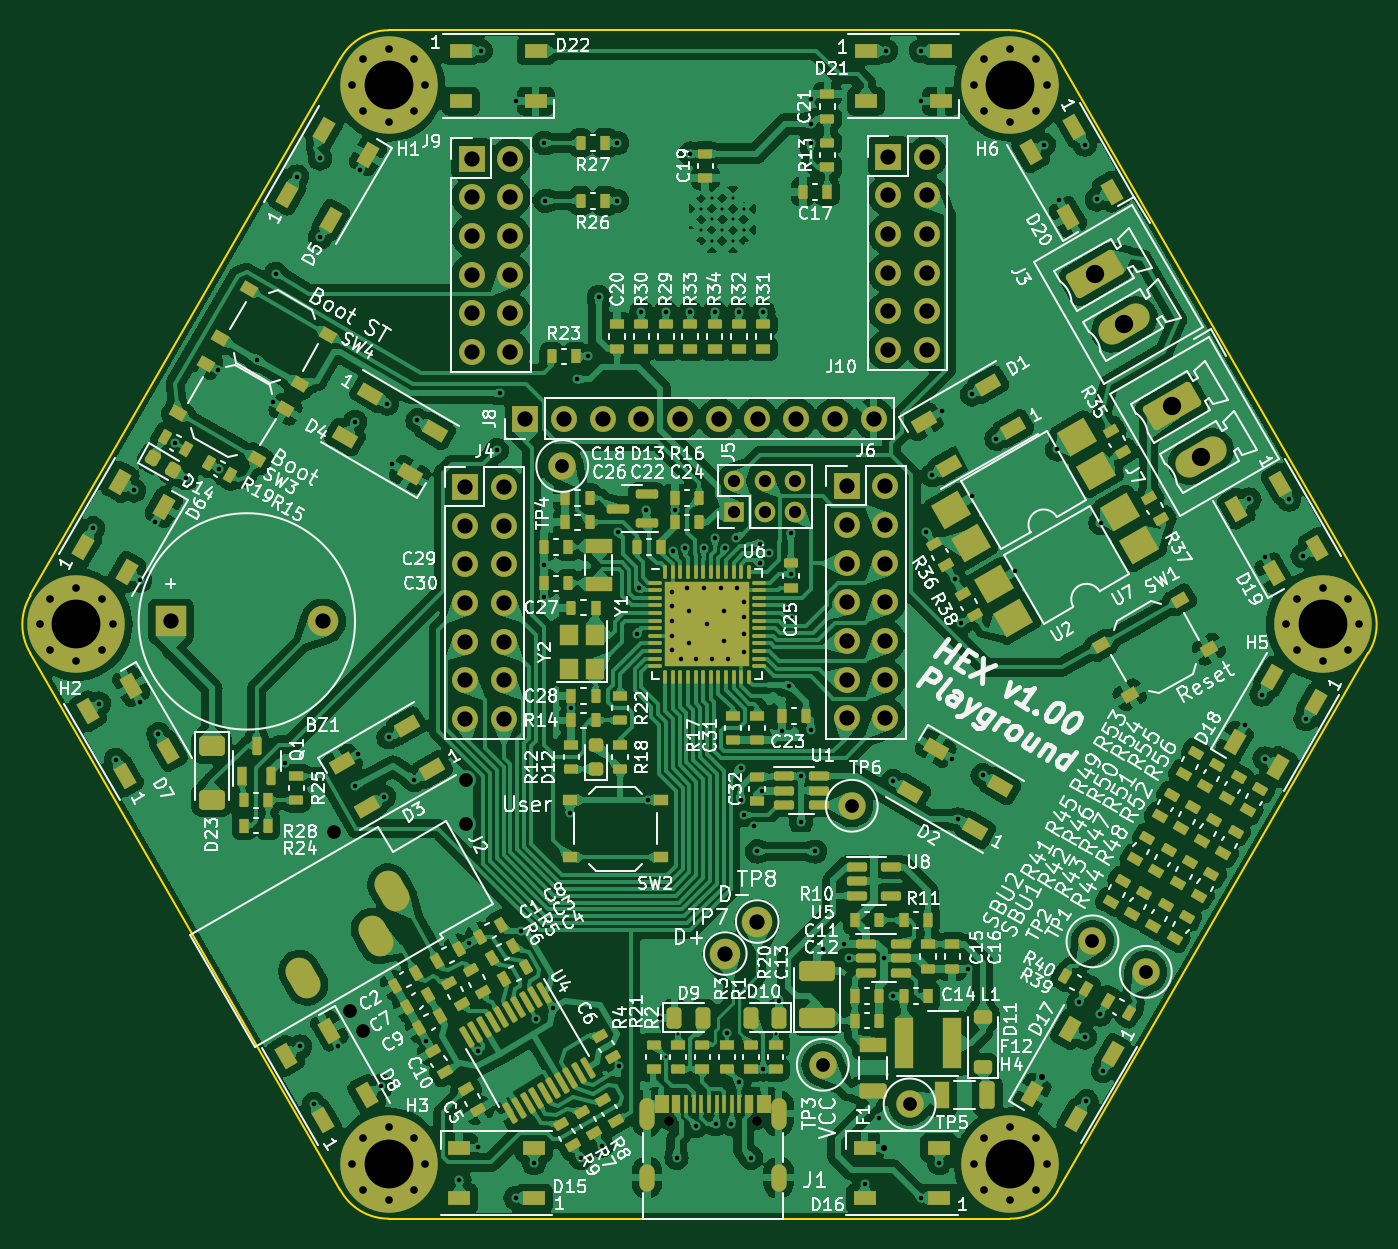
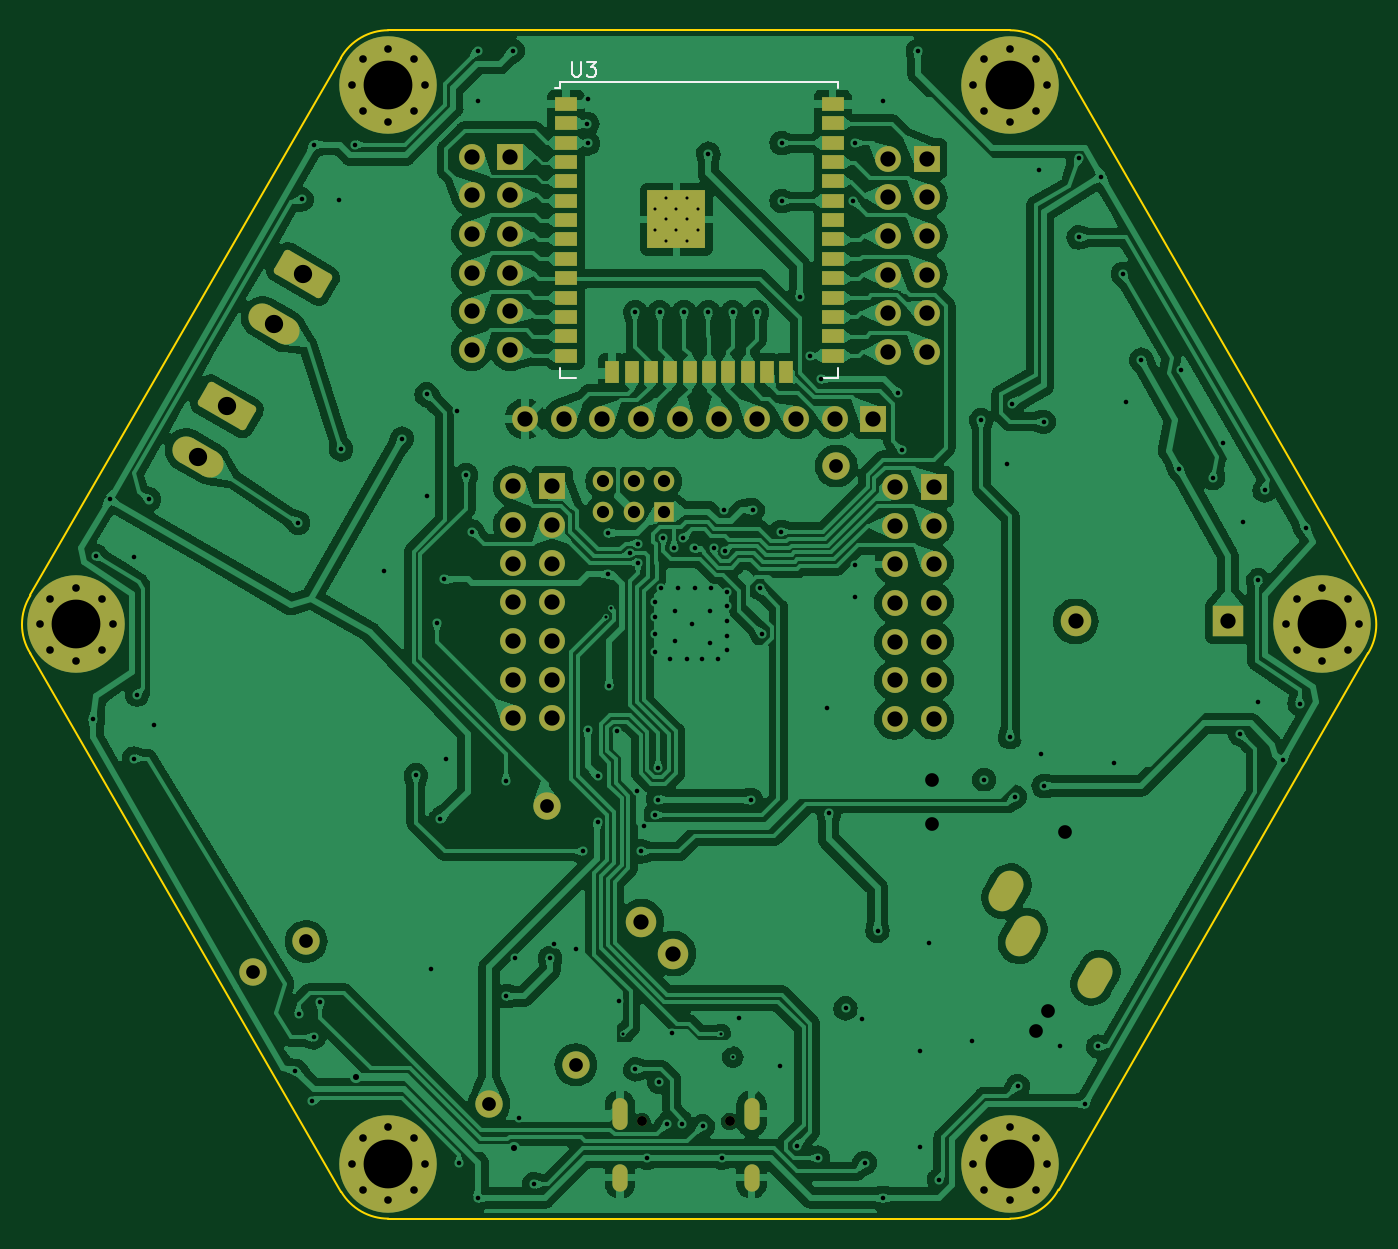
Circuit board: 11 layer files. Board 87.8 x 78.0 mm.
- bottom_copper: ESP_DB_v1.0-B_Cu.gbr (379726 bytes)
- bottom_mask: ESP_DB_v1.0-B_Mask.gbr (7530 bytes)
- paste: ESP_DB_v1.0-B_Paste.gbr (1718 bytes)
- bottom_silk: ESP_DB_v1.0-B_Silkscreen.gbr (2013 bytes)
- outline: ESP_DB_v1.0-Edge_Cuts.gbr (1259 bytes)
- top_copper: ESP_DB_v1.0-F_Cu.gbr (678617 bytes)
- top_mask: ESP_DB_v1.0-F_Mask.gbr (24353 bytes)
- paste: ESP_DB_v1.0-F_Paste.gbr (19660 bytes)
- top_silk: ESP_DB_v1.0-F_Silkscreen.gbr (280062 bytes)
- drill: ESP_DB_v1.0-NPTH.drl (364 bytes)
- drill: ESP_DB_v1.0-PTH.drl (6646 bytes)

=== bottom_copper: ESP_DB_v1.0-B_Cu.gbr (379726 bytes, source omitted) ===
=== bottom_mask: ESP_DB_v1.0-B_Mask.gbr (7530 bytes, source omitted) ===
=== paste: ESP_DB_v1.0-B_Paste.gbr ===
%TF.GenerationSoftware,KiCad,Pcbnew,7.0.9*%
%TF.CreationDate,2024-05-28T15:48:04+02:00*%
%TF.ProjectId,ESP_DB_v1.0,4553505f-4442-45f7-9631-2e302e6b6963,rev?*%
%TF.SameCoordinates,Original*%
%TF.FileFunction,Paste,Bot*%
%TF.FilePolarity,Positive*%
%FSLAX46Y46*%
G04 Gerber Fmt 4.6, Leading zero omitted, Abs format (unit mm)*
G04 Created by KiCad (PCBNEW 7.0.9) date 2024-05-28 15:48:04*
%MOMM*%
%LPD*%
G01*
G04 APERTURE LIST*
%ADD10R,1.500000X0.900000*%
%ADD11R,0.900000X1.500000*%
%ADD12R,0.900000X0.900000*%
G04 APERTURE END LIST*
D10*
%TO.C,U3*%
X103750000Y-60845000D03*
X103750000Y-62115000D03*
X103750000Y-63385000D03*
X103750000Y-64655000D03*
X103750000Y-65925000D03*
X103750000Y-67195000D03*
X103750000Y-68465000D03*
X103750000Y-69735000D03*
X103750000Y-71005000D03*
X103750000Y-72275000D03*
X103750000Y-73545000D03*
X103750000Y-74815000D03*
X103750000Y-76085000D03*
X103750000Y-77355000D03*
D11*
X100715000Y-78450000D03*
X99445000Y-78450000D03*
X98175000Y-78450000D03*
X96905000Y-78450000D03*
X95635000Y-78450000D03*
X94365000Y-78450000D03*
X93095000Y-78450000D03*
X91825000Y-78450000D03*
X90555000Y-78450000D03*
X89285000Y-78450000D03*
D10*
X86250000Y-77355000D03*
X86250000Y-76085000D03*
X86250000Y-74815000D03*
X86250000Y-73545000D03*
X86250000Y-72275000D03*
X86250000Y-71005000D03*
X86250000Y-69735000D03*
X86250000Y-68465000D03*
X86250000Y-67195000D03*
X86250000Y-65925000D03*
X86250000Y-64655000D03*
X86250000Y-63385000D03*
X86250000Y-62115000D03*
X86250000Y-60845000D03*
D12*
X97900000Y-69810000D03*
X97900000Y-68410000D03*
X97900000Y-67010000D03*
X96500000Y-69810000D03*
X96500000Y-68410000D03*
X96500000Y-67010000D03*
X95100000Y-69810000D03*
X95100000Y-68410000D03*
X95100000Y-67010000D03*
%TD*%
M02*

=== bottom_silk: ESP_DB_v1.0-B_Silkscreen.gbr ===
%TF.GenerationSoftware,KiCad,Pcbnew,7.0.9*%
%TF.CreationDate,2024-05-28T15:48:04+02:00*%
%TF.ProjectId,ESP_DB_v1.0,4553505f-4442-45f7-9631-2e302e6b6963,rev?*%
%TF.SameCoordinates,Original*%
%TF.FileFunction,Legend,Bot*%
%TF.FilePolarity,Positive*%
%FSLAX46Y46*%
G04 Gerber Fmt 4.6, Leading zero omitted, Abs format (unit mm)*
G04 Created by KiCad (PCBNEW 7.0.9) date 2024-05-28 15:48:04*
%MOMM*%
%LPD*%
G01*
G04 APERTURE LIST*
%ADD10C,0.150000*%
%ADD11C,0.120000*%
G04 APERTURE END LIST*
D10*
X103341904Y-58054819D02*
X103341904Y-58864342D01*
X103341904Y-58864342D02*
X103294285Y-58959580D01*
X103294285Y-58959580D02*
X103246666Y-59007200D01*
X103246666Y-59007200D02*
X103151428Y-59054819D01*
X103151428Y-59054819D02*
X102960952Y-59054819D01*
X102960952Y-59054819D02*
X102865714Y-59007200D01*
X102865714Y-59007200D02*
X102818095Y-58959580D01*
X102818095Y-58959580D02*
X102770476Y-58864342D01*
X102770476Y-58864342D02*
X102770476Y-58054819D01*
X102389523Y-58054819D02*
X101770476Y-58054819D01*
X101770476Y-58054819D02*
X102103809Y-58435771D01*
X102103809Y-58435771D02*
X101960952Y-58435771D01*
X101960952Y-58435771D02*
X101865714Y-58483390D01*
X101865714Y-58483390D02*
X101818095Y-58531009D01*
X101818095Y-58531009D02*
X101770476Y-58626247D01*
X101770476Y-58626247D02*
X101770476Y-58864342D01*
X101770476Y-58864342D02*
X101818095Y-58959580D01*
X101818095Y-58959580D02*
X101865714Y-59007200D01*
X101865714Y-59007200D02*
X101960952Y-59054819D01*
X101960952Y-59054819D02*
X102246666Y-59054819D01*
X102246666Y-59054819D02*
X102341904Y-59007200D01*
X102341904Y-59007200D02*
X102389523Y-58959580D01*
D11*
%TO.C,U3*%
X104120000Y-78820000D02*
X103120000Y-78820000D01*
X104120000Y-78200000D02*
X104120000Y-78820000D01*
X104120000Y-59800000D02*
X104500000Y-59800000D01*
X104120000Y-59380000D02*
X104120000Y-59800000D01*
X104120000Y-59380000D02*
X85880000Y-59380000D01*
X85880000Y-78820000D02*
X86880000Y-78820000D01*
X85880000Y-78200000D02*
X85880000Y-78820000D01*
X85880000Y-59380000D02*
X85880000Y-59800000D01*
%TD*%
M02*

=== outline: ESP_DB_v1.0-Edge_Cuts.gbr ===
%TF.GenerationSoftware,KiCad,Pcbnew,7.0.9*%
%TF.CreationDate,2024-05-28T15:48:04+02:00*%
%TF.ProjectId,ESP_DB_v1.0,4553505f-4442-45f7-9631-2e302e6b6963,rev?*%
%TF.SameCoordinates,Original*%
%TF.FileFunction,Profile,NP*%
%FSLAX46Y46*%
G04 Gerber Fmt 4.6, Leading zero omitted, Abs format (unit mm)*
G04 Created by KiCad (PCBNEW 7.0.9) date 2024-05-28 15:48:04*
%MOMM*%
%LPD*%
G01*
G04 APERTURE LIST*
%TA.AperFunction,Profile*%
%ADD10C,0.150000*%
%TD*%
G04 APERTURE END LIST*
D10*
X118525675Y-57813900D02*
G75*
G03*
X115400000Y-56000000I-3125675J-1786100D01*
G01*
X51100001Y-96900000D02*
X71420784Y-132088958D01*
X74600000Y-133999999D02*
X115400000Y-134000000D01*
X115400000Y-56000000D02*
X74600000Y-56000000D01*
X51100002Y-93100000D02*
G75*
G03*
X51100002Y-96900000I3099998J-1900000D01*
G01*
X74600000Y-56000000D02*
G75*
G03*
X71420783Y-57911041I0J-3600000D01*
G01*
X138900000Y-96900000D02*
G75*
G03*
X138900000Y-93100000I-3000000J1900000D01*
G01*
X115400000Y-133999999D02*
G75*
G03*
X118496407Y-132236370I0J3599999D01*
G01*
X71420784Y-132088958D02*
G75*
G03*
X74600000Y-133999999I3179216J1688958D01*
G01*
X118496408Y-132236370D02*
X138900000Y-96900000D01*
X138900000Y-93100000D02*
X118525675Y-57813900D01*
X71420783Y-57911041D02*
X51100000Y-93100000D01*
M02*

=== top_copper: ESP_DB_v1.0-F_Cu.gbr (678617 bytes, source omitted) ===
=== top_mask: ESP_DB_v1.0-F_Mask.gbr (24353 bytes, source omitted) ===
=== paste: ESP_DB_v1.0-F_Paste.gbr (19660 bytes, source omitted) ===
=== top_silk: ESP_DB_v1.0-F_Silkscreen.gbr (280062 bytes, source omitted) ===
=== drill: ESP_DB_v1.0-NPTH.drl ===
M48
; DRILL file {KiCad 7.0.9} date Tue May 28 15:48:09 2024
; FORMAT={-:-/ absolute / inch / decimal}
; #@! TF.CreationDate,2024-05-28T15:48:09+02:00
; #@! TF.GenerationSoftware,Kicad,Pcbnew,7.0.9
; #@! TF.FileFunction,NonPlated,1,2,NPTH
FMAT,2
INCH
; #@! TA.AperFunction,NonPlated,NPTH,ComponentDrill
T1C0.0256
%
G90
G05
T1
X3.661Y-5.0244
X3.8886Y-5.0244
T0
M30

=== drill: ESP_DB_v1.0-PTH.drl (6646 bytes, source omitted) ===
